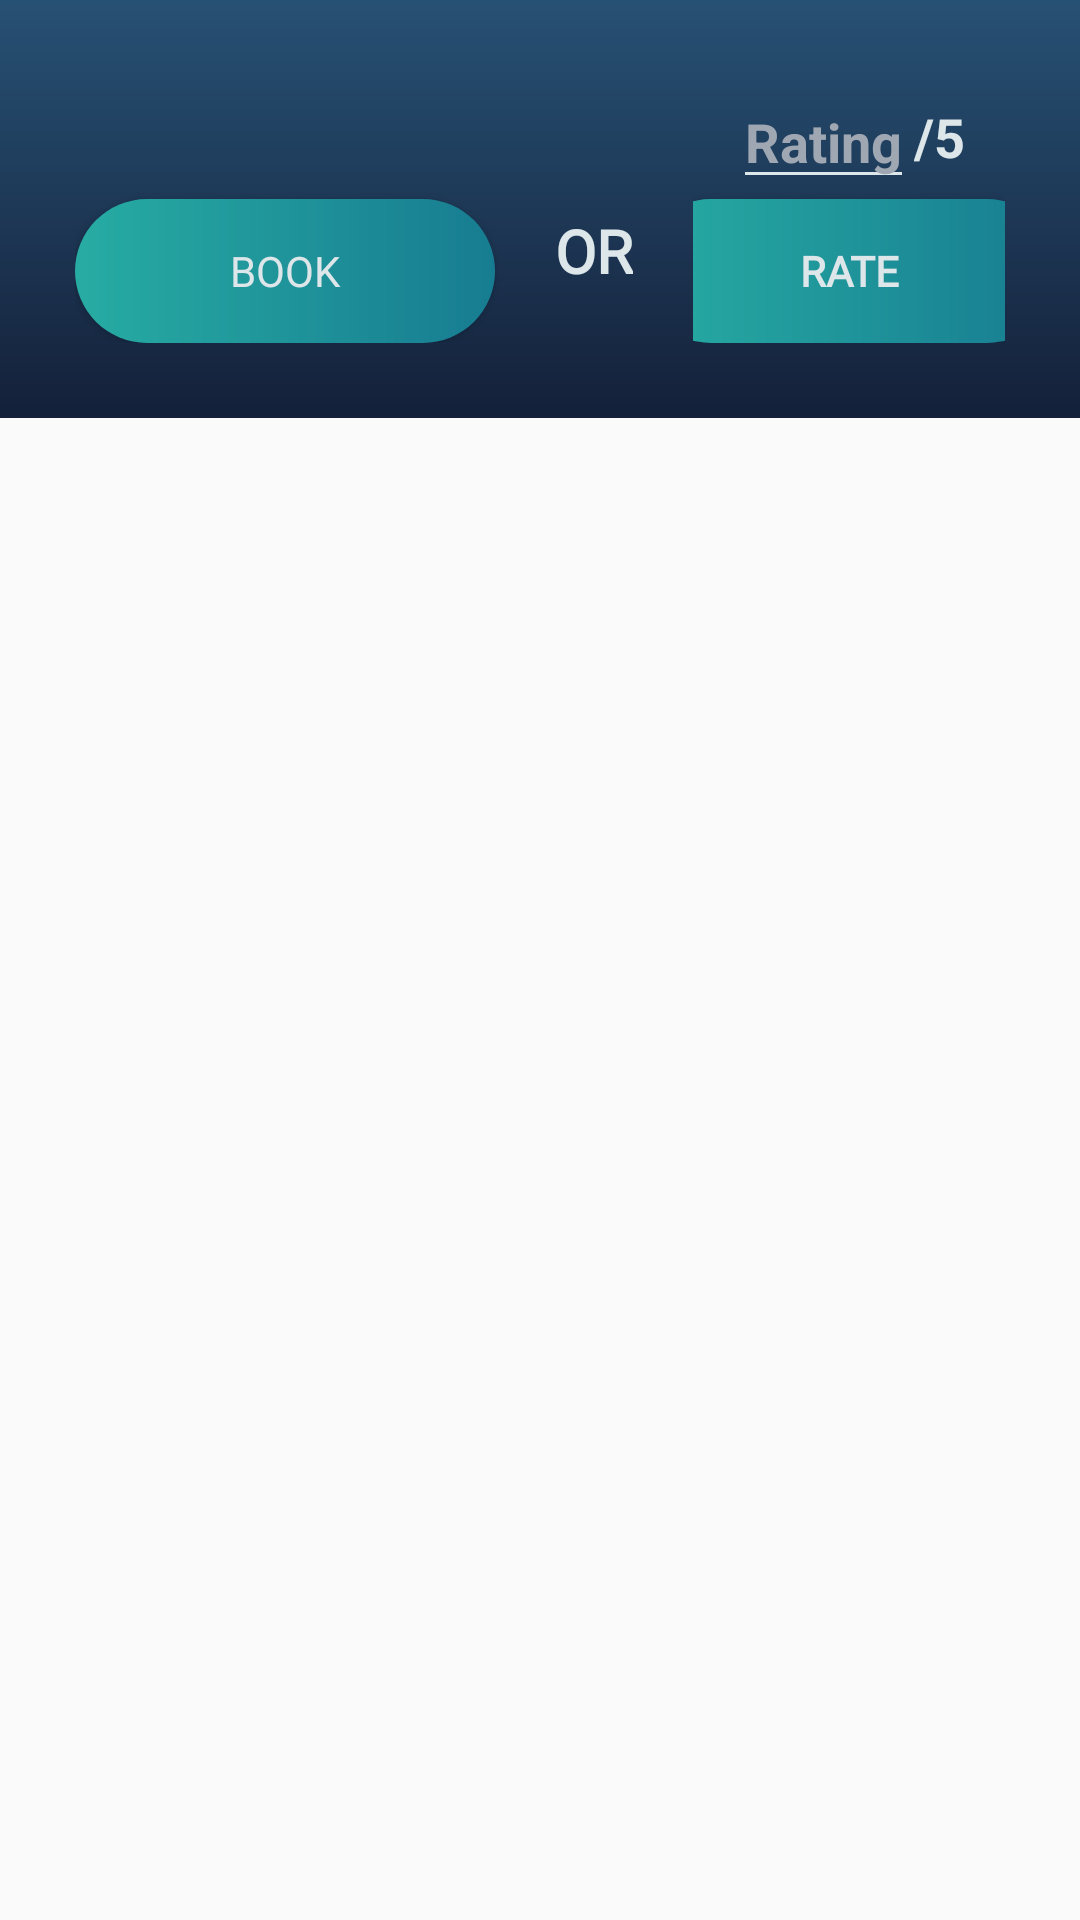

The Android layout XML behind this screen, and the referenced resources:
<!-- AndroidManifest.xml: application theme AppTheme -->
<!-- res/layout/activity_patient__book_rate.xml -->
<?xml version="1.0" encoding="utf-8"?>
<androidx.constraintlayout.widget.ConstraintLayout xmlns:android="http://schemas.android.com/apk/res/android"
    xmlns:app="http://schemas.android.com/apk/res-auto"
    xmlns:tools="http://schemas.android.com/tools"
    android:layout_width="match_parent"
    android:layout_height="match_parent"
    tools:context=".Patient_BookRate">

    <LinearLayout
        android:layout_width="match_parent"
        android:layout_height="wrap_content"
        android:background="@drawable/gradient"
        android:gravity="center_horizontal"
        android:orientation="vertical"
        android:padding="25dp"
        app:layout_constraintEnd_toEndOf="parent"
        app:layout_constraintTop_toTopOf="parent">

        <LinearLayout
            android:layout_width="wrap_content"
            android:layout_height="wrap_content"
            android:layout_gravity="center|center_horizontal"
            android:gravity="center|center_vertical"
            android:orientation="horizontal">

            <Button
                android:id="@+id/button_book"
                android:layout_width="140dp"
                android:layout_height="wrap_content"
                android:layout_gravity="bottom|center_horizontal"
                android:background="@drawable/button"
                android:clickable="true"
                android:fontFamily="@font/comfortaa_bold"
                android:foreground="?attr/selectableItemBackgroundBorderless"
                android:gravity="center|center_horizontal|center_vertical"
                android:text="Book"
                android:textColor="#DDE6E9" />

            <TextView
                android:id="@+id/textView4"
                android:layout_width="match_parent"
                android:layout_height="match_parent"
                android:layout_gravity="center|center_horizontal"
                android:layout_marginLeft="20dp"
                android:layout_marginTop="30dp"
                android:layout_marginRight="20dp"
                android:fontFamily="@font/comfortaa_bold"
                android:gravity="center_horizontal"
                android:text="OR"
                android:textColor="#DDE6E9"
                android:textSize="20sp"
                android:textStyle="bold"
                android:typeface="normal"
                android:visibility="visible"
                tools:visibility="visible" />

            <LinearLayout
                android:layout_width="wrap_content"
                android:layout_height="wrap_content"
                android:orientation="vertical">

                <LinearLayout
                    android:layout_width="wrap_content"
                    android:layout_height="wrap_content"
                    android:layout_gravity="center_horizontal"
                    android:layout_marginLeft="0dp"
                    android:layout_marginTop="0dp"
                    android:gravity="center"
                    android:orientation="horizontal">

                    <EditText
                        android:id="@+id/RatingText"
                        android:layout_width="wrap_content"
                        android:layout_height="wrap_content"
                        android:backgroundTint="#DDE6E9"
                        android:hint="Rating"
                        android:inputType="textPersonName"
                        android:singleLine="true"
                        android:textColor="#DDE6E9"
                        android:textColorHint="#9FA7B3"
                        android:textSize="18sp"
                        android:textStyle="bold" />

                    <TextView
                        android:id="@+id/textView5"
                        android:layout_width="wrap_content"
                        android:layout_height="wrap_content"
                        android:text="/5"
                        android:textColor="#DDE6E9"
                        android:textSize="18sp"
                        android:textStyle="bold"
                        android:typeface="normal"
                        android:visibility="visible"
                        tools:visibility="visible" />
                </LinearLayout>

                <Button
                    android:id="@+id/button_rate"
                    android:layout_width="140dp"
                    android:layout_height="wrap_content"
                    android:layout_gravity="center_horizontal"
                    android:background="@drawable/button"
                    android:clickable="true"
                    android:fontFamily="@font/comfortaa_bold"
                    android:foreground="?attr/selectableItemBackgroundBorderless"
                    android:text="Rate"
                    android:textColor="#DDE6E9"
                    android:textStyle="bold" />
            </LinearLayout>

        </LinearLayout>

    </LinearLayout>

</androidx.constraintlayout.widget.ConstraintLayout>
<!-- resources referenced by this layout -->
<resources>
  <!-- drawable button (drawable) -->
  <?xml version="1.0" encoding="utf-8"?>
  <shape xmlns:android="http://schemas.android.com/apk/res/android" android:shape="rectangle">
  
  <gradient android:startColor="#27ACA3"
      android:endColor="#177C91"
      android:type="linear"/>
  
  <corners android:radius="50dp" />
  
  </shape>
  <!-- drawable gradient (drawable) -->
  <?xml version="1.0" encoding="utf-8"?>
  <shape xmlns:android="http://schemas.android.com/apk/res/android"
      android:shape="rectangle">
      <gradient
          android:startColor="#142039"
          android:endColor="#275174"
          android:angle="90" />
  </shape>
  <style name="AppTheme" parent="Theme.AppCompat.Light.DarkActionBar">
          
          <item name="android:textColorPrimary">@color/text</item>
          <item name="colorPrimary">@android:color/transparent</item>
          <item name="windowActionBarOverlay">true</item>
      </style>
  <color name="text">#FFFFFF</color>
</resources>
